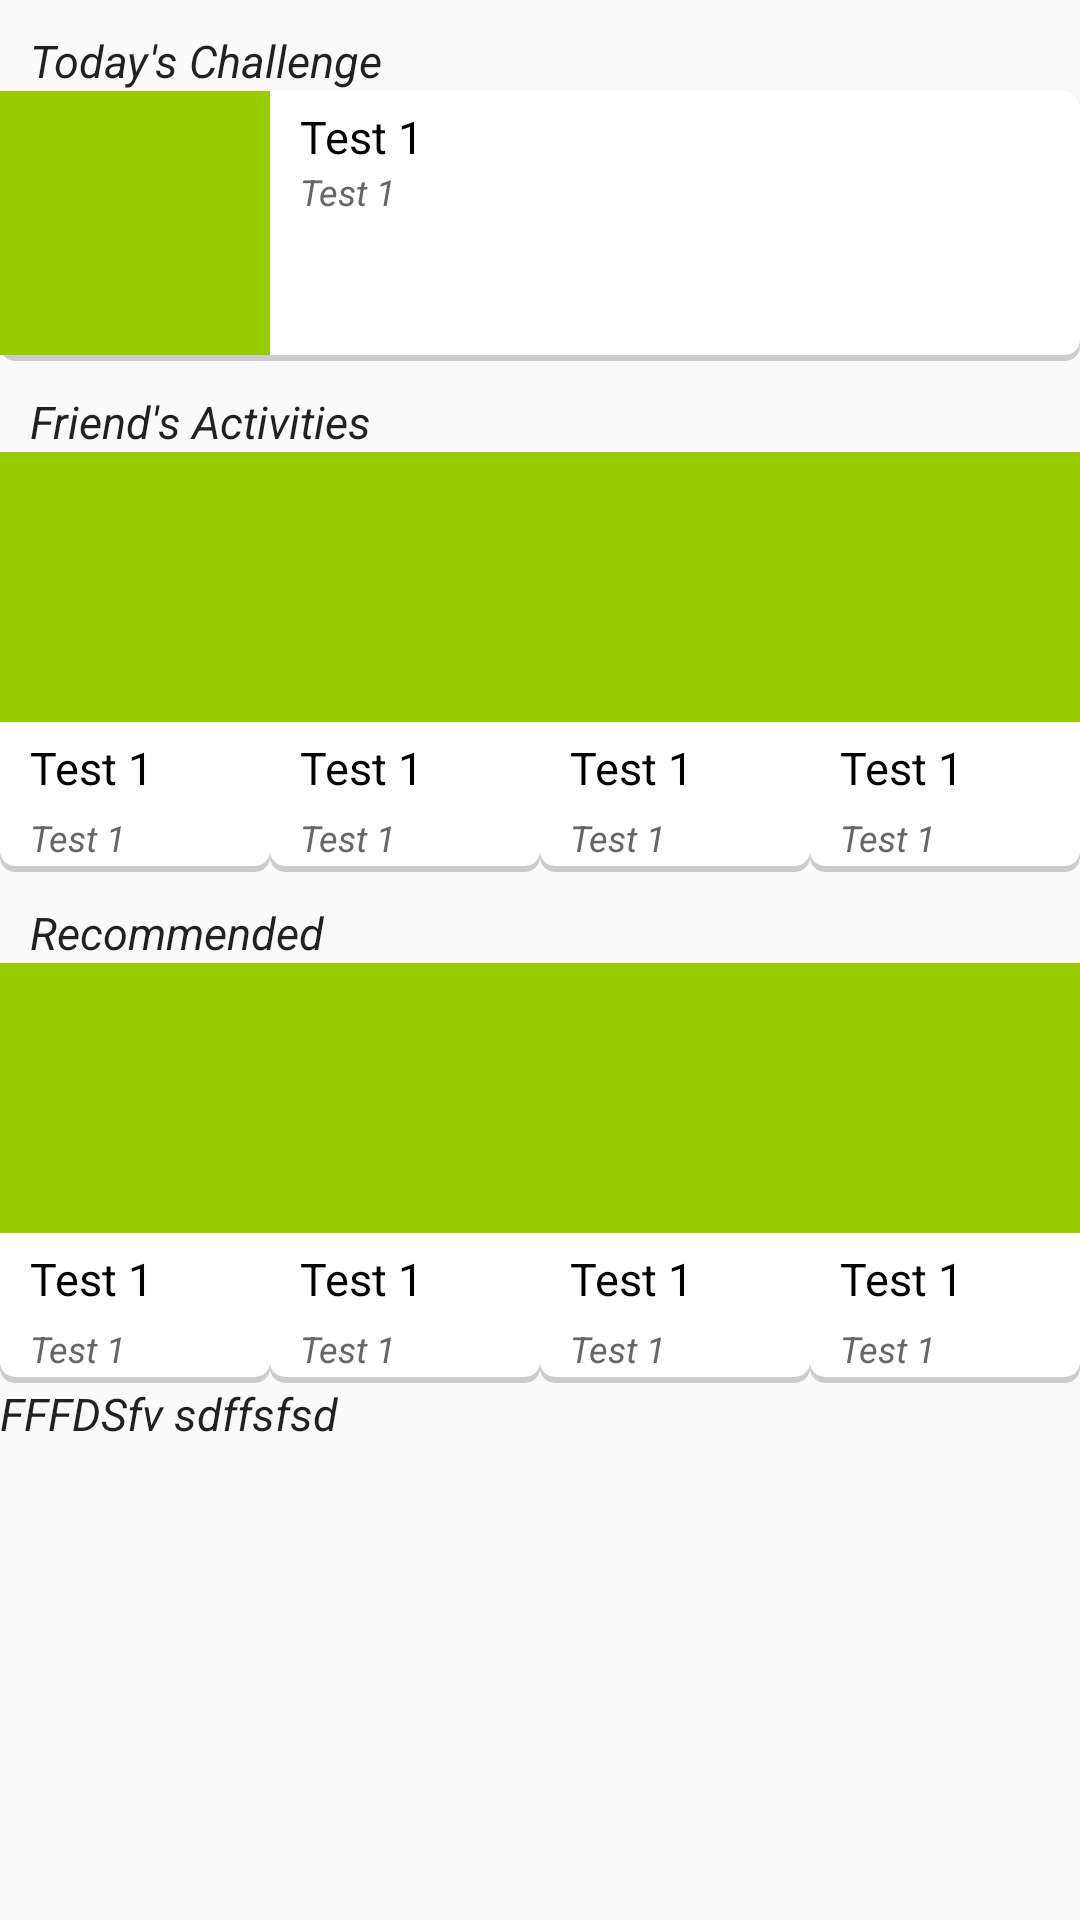

The Android layout XML behind this screen, and the referenced resources:
<!-- AndroidManifest.xml: application theme AppTheme -->
<!-- res/layout/activity_home.xml -->
<RelativeLayout xmlns:android="http://schemas.android.com/apk/res/android"
    xmlns:tools="http://schemas.android.com/tools"
    android:layout_width="match_parent"
    android:layout_height="match_parent"
    android:layout_marginLeft="@dimen/margin_m"
    android:layout_marginRight="@dimen/margin_m"
    android:background="@color/grey_light"
    tools:context=".HomeActivity" >

    <ScrollView
        android:layout_width="match_parent"
        android:layout_height="match_parent" >

        <LinearLayout
            android:layout_width="match_parent"
            android:layout_height="match_parent"
            android:orientation="vertical" >

            <TextView
                style="@style/TextHeader"
                android:layout_width="match_parent"
                android:layout_height="wrap_content"
                android:layout_marginLeft="@dimen/margin_m"
                android:layout_marginTop="@dimen/margin_m"
                android:text="Today&apos;s Challenge" />

            <include layout="@layout/tile_large" />

            <TextView
                style="@style/TextHeader"
                android:layout_width="match_parent"
                android:layout_height="wrap_content"
                android:layout_marginLeft="@dimen/margin_m"
                android:layout_marginTop="@dimen/margin_m"
                android:text="Friend&apos;s Activities" />

            <HorizontalScrollView
                android:layout_width="match_parent"
                android:layout_height="wrap_content" >

                <LinearLayout
                    android:layout_width="match_parent"
                    android:layout_height="wrap_content"
                    android:orientation="horizontal" >

                    <include layout="@layout/tile" />

                    <include layout="@layout/tile" />

                    <include layout="@layout/tile" />

                    <include layout="@layout/tile" />
                </LinearLayout>
            </HorizontalScrollView>

            <TextView
                style="@style/TextHeader"
                android:layout_width="match_parent"
                android:layout_height="wrap_content"
                android:layout_marginLeft="@dimen/margin_m"
                android:layout_marginTop="@dimen/margin_m"
                android:text="Recommended" />

            <HorizontalScrollView
                android:layout_width="match_parent"
                android:layout_height="wrap_content" >

                <LinearLayout
                    android:layout_width="match_parent"
                    android:layout_height="wrap_content"
                    android:orientation="horizontal" >

                    <include layout="@layout/tile" />

                    <include layout="@layout/tile" />

                    <include layout="@layout/tile" />

                    <include layout="@layout/tile" />
                </LinearLayout>
            </HorizontalScrollView>

            <TextView
                style="@style/TextHeader"
                android:layout_width="match_parent"
                android:layout_height="wrap_content"
                android:text="FFFDSfv sdffsfsd" />
        </LinearLayout>
    </ScrollView>

</RelativeLayout>
<!-- res/layout/tile_large.xml (included above) -->
<?xml version="1.0" encoding="utf-8"?>

<RelativeLayout xmlns:android="http://schemas.android.com/apk/res/android"
    android:layout_width="fill_parent"
    android:layout_height="@dimen/tile_width"
    android:background="@drawable/bg_card" >
    
    <ImageView 
        android:id="@+id/image"
        android:layout_width="@dimen/tile_width"
    	android:layout_height="@dimen/tile_width" 
    	android:background="@color/green"
    	android:layout_alignParentTop="true"/>
    
    <TextView
        android:id="@+id/line1"
        android:layout_width="@dimen/tile_width"
        android:layout_height="wrap_content"
        android:layout_toRightOf="@+id/image"
        android:layout_marginLeft="@dimen/margin_m"
        android:layout_marginTop="@dimen/margin_s"
        android:layout_toLeftOf="@+id/imageView1"
        android:text="Test 1"
        style="@style/TextLarge"/>

    <TextView
        android:layout_width="@dimen/tile_width"
        android:layout_height="wrap_content"
        android:layout_alignLeft="@+id/line1"
        android:layout_below="@+id/line1"
        android:text="Test 1"
        style="@style/TextMedium" />

</RelativeLayout>
<!-- res/layout/tile.xml (included above) -->
<?xml version="1.0" encoding="utf-8"?>

<RelativeLayout xmlns:android="http://schemas.android.com/apk/res/android"
    android:layout_width="@dimen/tile_width"
    android:layout_height="@dimen/tile_height"
    android:background="@drawable/bg_card" >

    <ImageView
        android:id="@+id/image"
        android:layout_width="@dimen/tile_width"
        android:layout_height="@dimen/tile_width"
        android:layout_alignParentTop="true"
        android:background="@color/green" />

    <TextView
        android:id="@+id/line1"
        style="@style/TextLarge"
        android:layout_width="match_parent"
        android:layout_height="wrap_content"
        android:layout_below="@+id/image"
        android:layout_marginLeft="@dimen/margin_m"
        android:layout_marginTop="@dimen/margin_s"
        android:layout_toLeftOf="@+id/imageView1"
        android:text="Test 1" />

    <TextView
        android:id="@+id/line2"
        style="@style/TextMedium"
        android:layout_width="match_parent"
        android:layout_height="wrap_content"
        android:layout_below="@+id/line1"
        android:layout_marginLeft="@dimen/margin_m"
        android:layout_marginTop="@dimen/margin_s"
        android:text="Test 1" />

</RelativeLayout>
<!-- resources referenced by this layout -->
<resources>
  <color name="green">#99CC00</color>
  <dimen name="margin_m">10dp</dimen>
  <dimen name="margin_s">5dp</dimen>
  <dimen name="tile_height">140dp</dimen>
  <dimen name="tile_width">90dp</dimen>
  <!-- drawable bg_card (drawable) -->
  <?xml version="1.0" encoding="utf-8"?>
  
  <layer-list xmlns:android="http://schemas.android.com/apk/res/android">
  	<item>
  		<shape android:shape="rectangle"
  			android:dither="true">
  
  			<corners android:radius="5dp"/>
  
  			<solid android:color="#CCC" />
  
  		</shape>
  	</item>
  
  	<item android:bottom="2dp">
  		<shape android:shape="rectangle"
  			android:dither="true">
  
  			<corners android:radius="5dp" />
  
  			<solid android:color="#FFF" />
  
  			<padding android:bottom="2dp"
  				android:left="0dp"
  				android:right="0dp"
  				android:top="0dp" />
  		</shape>
  	</item>
  </layer-list>
  <style name="TextHeader" parent="AppBaseTheme">
          <item name="android:textSize">@dimen/text_l</item>
          <item name="android:textColor">@color/grey_dark</item>
          <item name="android:textStyle">italic</item>
          <item name="android:background">@android:color/transparent</item>
      </style>
  <style name="TextLarge" parent="AppBaseTheme">
          <item name="android:textSize">@dimen/text_l</item>
          <item name="android:textColor">@android:color/black</item>
          <item name="android:background">@android:color/transparent</item>
      </style>
  <style name="TextMedium" parent="AppBaseTheme">
          <item name="android:textSize">@dimen/text_m</item>
          <item name="android:textColor">@color/grey</item>
          <item name="android:textStyle">italic</item>
          <item name="android:background">@android:color/transparent</item>
      </style>
  <style name="AppTheme" parent="AppBaseTheme">
  
          
   
      </style>
  <style name="AppBaseTheme" parent="Theme.AppCompat.Light">
          
      </style>
  <dimen name="text_l">15sp</dimen>
  <dimen name="text_m">12sp</dimen>
  <color name="grey">#666</color>
</resources>
